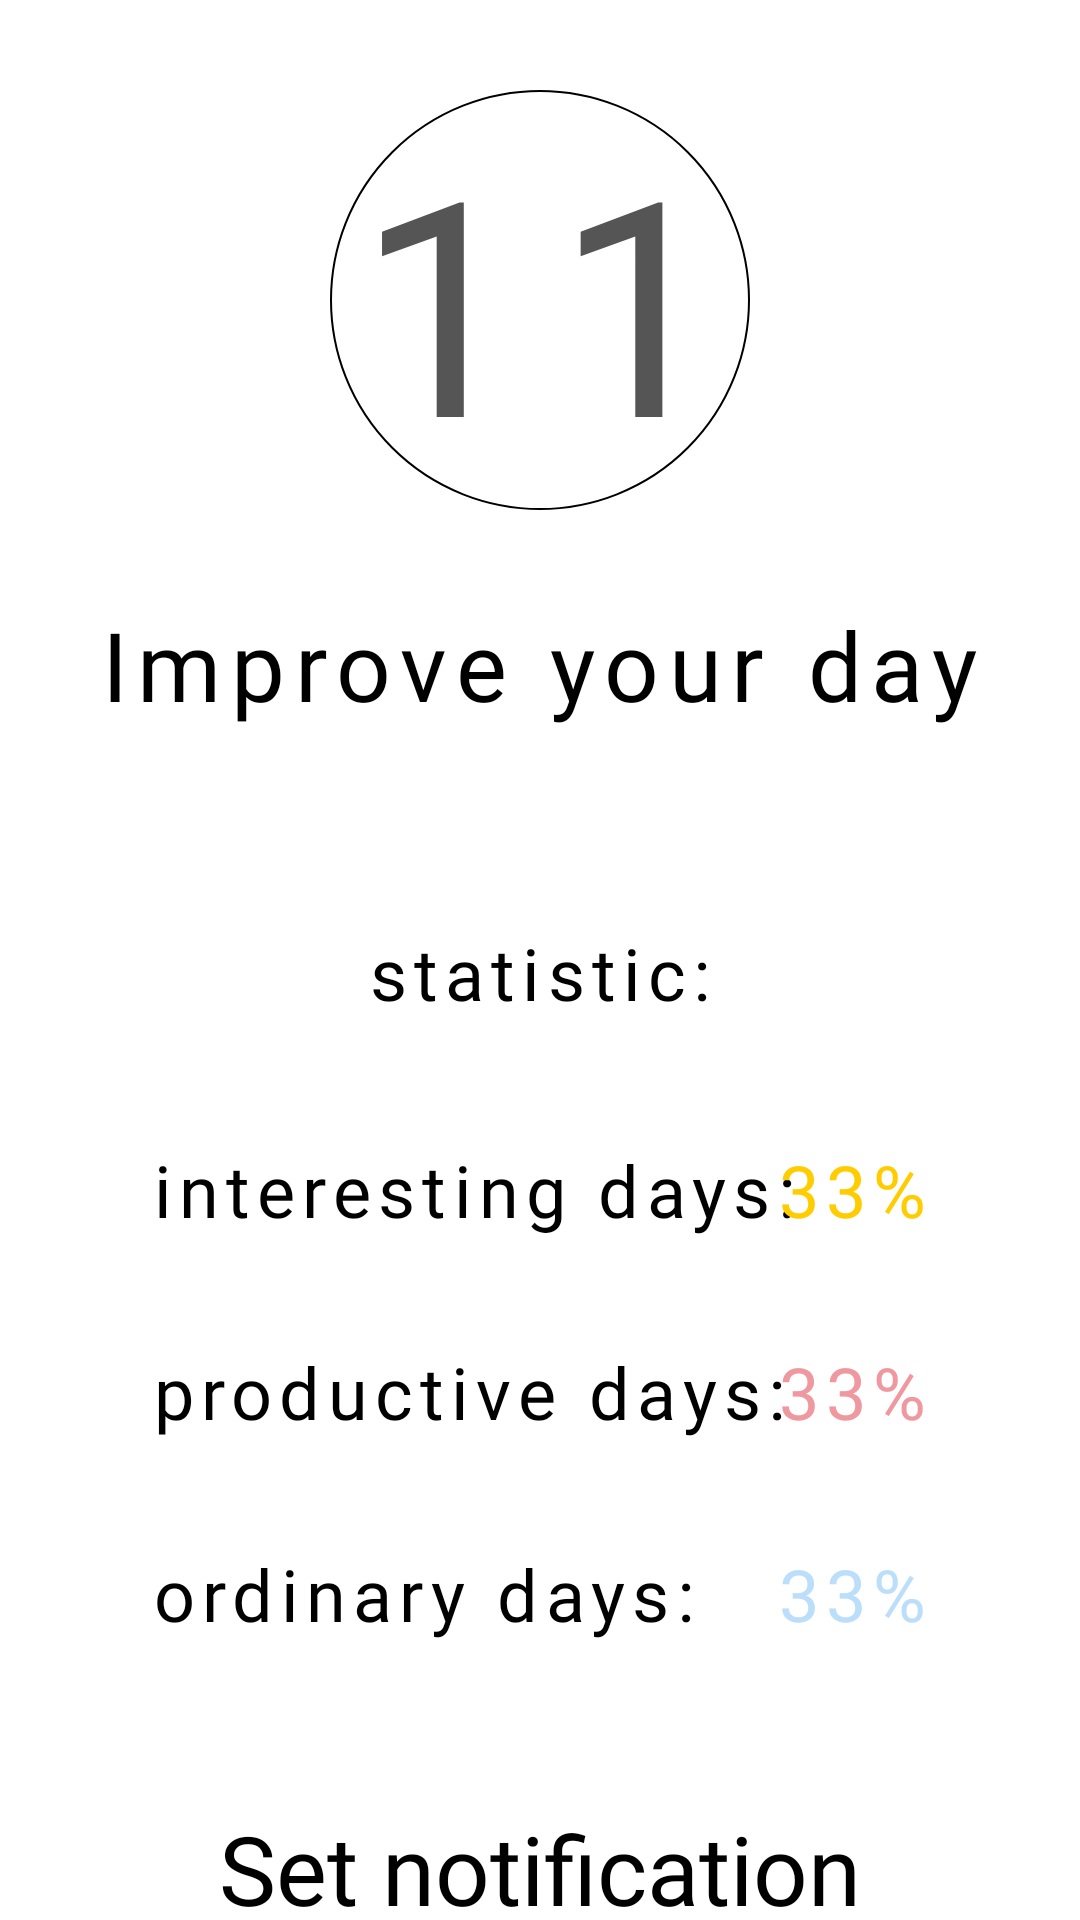

Write the Android layout XML for this screen, with the resource values it uses.
<!-- AndroidManifest.xml: application theme Theme.Life_Manager -->
<!-- res/layout/fragment_profile.xml -->
<?xml version="1.0" encoding="utf-8"?>
<RelativeLayout xmlns:android="http://schemas.android.com/apk/res/android"
    xmlns:tools="http://schemas.android.com/tools"
    android:layout_width="match_parent"
    android:layout_height="match_parent"
    style = "@style/CustomFrameLayout"
    xmlns:app="http://schemas.android.com/apk/res-auto"
    tools:context=".ProfileFragment">

    <androidx.constraintlayout.widget.ConstraintLayout
        android:id="@+id/popup_constraint_layout"
        android:layout_width="match_parent"
        android:layout_height="wrap_content"
        android:layout_alignParentTop="true"
        android:layout_centerHorizontal="true"
        android:background="@drawable/popup_message"
        android:translationY="0dp"
        android:translationZ="10dp"
        android:visibility="gone"
        tools:visibility="gone">

        <TextView
            android:id="@+id/textView"
            style="@style/CustomTextView"
            android:layout_width="wrap_content"
            android:layout_height="wrap_content"
            android:fontFamily="@font/my_written"
            android:letterSpacing="0.1"
            android:text="@string/notification_set_popup"
            android:textSize="24sp"
            app:layout_constraintBottom_toBottomOf="parent"
            app:layout_constraintEnd_toEndOf="parent"
            app:layout_constraintStart_toStartOf="parent"
            app:layout_constraintTop_toTopOf="parent" />

    </androidx.constraintlayout.widget.ConstraintLayout>



    <androidx.constraintlayout.widget.ConstraintLayout
        android:id="@+id/cur_day_constraint_btn"
        style="@style/CustomConstraintLayout"
        android:layout_width="wrap_content"
        android:layout_height="wrap_content"
        android:layout_centerHorizontal="true">

        <androidx.appcompat.widget.AppCompatButton
            android:id="@+id/pro_btn_day"
            style = "@style/CustomRoundButton"
            android:layout_width="140dp"
            android:layout_height="140dp"
            android:layout_gravity="center_horizontal"
            android:layout_marginTop="30dp"
            android:background="@drawable/rounded_day"
            android:fontFamily="@font/my_written"
            android:gravity="center_horizontal|center_vertical"
            android:letterSpacing="0.1"
            android:paddingEnd="0dp"
            android:text="11"
            android:textSize="100dp"
            app:layout_constraintEnd_toEndOf="parent"
            app:layout_constraintStart_toStartOf="parent"
            app:layout_constraintTop_toTopOf="parent" />

        <TextView
            android:id="@+id/pro_day_answer_txt"
            style = "@style/CustomTextView"
            android:layout_width="match_parent"
            android:layout_height="wrap_content"
            android:layout_marginTop="30dp"
            android:clickable="true"
            android:fontFamily="@font/my_written"
            android:letterSpacing="0.1"
            android:text="@string/profile_greeting"
            android:textSize="32dp"
            app:layout_constraintEnd_toEndOf="parent"
            app:layout_constraintStart_toStartOf="parent"
            app:layout_constraintTop_toBottomOf="@id/pro_btn_day" />

    </androidx.constraintlayout.widget.ConstraintLayout>

    <androidx.constraintlayout.widget.ConstraintLayout
        android:id="@+id/pro_day_constraint_btn"
        style="@style/CustomConstraintLayout"
        android:layout_width="match_parent"
        android:layout_height="wrap_content"
        android:layout_below="@id/cur_day_constraint_btn"
        android:layout_centerHorizontal="true"
        android:layout_gravity="center_horizontal"
        android:layout_marginStart="50dp"
        android:layout_marginTop="60dp"
        android:layout_marginEnd="50dp"


        app:layout_constraintBottom_toBottomOf="parent"
        app:layout_constraintStart_toStartOf="parent">

        <TextView
            android:id="@+id/pro_statistic_txt"
            style="@style/CustomTextView"
            android:layout_width="wrap_content"
            android:layout_height="wrap_content"
            android:layout_marginTop="5dp"
            android:fontFamily="@font/my_written"
            android:letterSpacing="0.1"
            android:text="@string/statistic_field"
            android:textSize="24dp"
            app:layout_constraintEnd_toEndOf="parent"
            app:layout_constraintStart_toStartOf="parent"
            app:layout_constraintTop_toTopOf="parent"
            app:layout_gravity="center_horizontal" />

        <TextView
            android:id="@+id/pro_statistic_interest_txt"
            style="@style/CustomTextView"
            android:layout_width="wrap_content"
            android:layout_height="wrap_content"
            android:layout_marginTop="40dp"
            android:layout_marginEnd="20dp"
            android:fontFamily="@font/my_written"
            android:letterSpacing="0.1"
            android:text="@string/interesting_days_field"
            android:textSize="24dp"
            app:layout_constraintStart_toStartOf="parent"
            app:layout_constraintTop_toBottomOf="@+id/pro_statistic_txt" />

        <TextView
            android:id="@+id/pro_statistic_interest_percents_txt"
            style="@style/CustomTextView"
            android:layout_width="wrap_content"
            android:layout_height="wrap_content"
            android:layout_marginLeft="20dp"
            android:layout_marginTop="40dp"
            android:layout_marginEnd="0dp"
            android:fontFamily="@font/my_written"
            android:letterSpacing="0.1"
            android:text="33%"
            android:textColor="#ffcc00"
            android:textSize="24dp"
            app:layout_constraintEnd_toEndOf="parent"
            app:layout_constraintTop_toBottomOf="@+id/pro_statistic_txt" />

        <TextView
            android:id="@+id/pro_statistic_productive_txt"
            style="@style/CustomTextView"
            android:layout_width="wrap_content"
            android:layout_height="wrap_content"
            android:layout_marginTop="35dp"
            android:fontFamily="@font/my_written"
            android:letterSpacing="0.1"
            android:text="@string/productive_days_field"
            android:textSize="24dp"
            app:layout_constraintStart_toStartOf="parent"
            app:layout_constraintTop_toBottomOf="@+id/pro_statistic_interest_txt" />

        <TextView
            android:id="@+id/pro_statistic_productive_percents_txt"
            style="@style/CustomTextView"
            android:layout_width="wrap_content"
            android:layout_height="wrap_content"
            android:layout_marginLeft="10dp"
            android:layout_marginTop="35dp"
            android:fontFamily="@font/my_written"
            android:letterSpacing="0.1"
            android:text="33%"
            android:textColor="#f0989f"
            android:textSize="24dp"
            app:layout_constraintEnd_toEndOf="parent"
            app:layout_constraintTop_toBottomOf="@+id/pro_statistic_interest_txt" />

        <TextView
            android:id="@+id/pro_statistic_ordinary_txt"
            style="@style/CustomTextView"
            android:layout_width="wrap_content"
            android:layout_height="wrap_content"
            android:layout_marginTop="35dp"
            android:layout_marginEnd="10dp"
            android:fontFamily="@font/my_written"
            android:letterSpacing="0.1"
            android:text="@string/ordinary_days_field"
            android:textSize="24dp"
            app:layout_constraintStart_toStartOf="parent"
            app:layout_constraintTop_toBottomOf="@+id/pro_statistic_productive_txt" />

        <TextView
            android:id="@+id/pro_statistic_ordinary_percents_txt"
            android:layout_width="wrap_content"
            android:layout_height="wrap_content"
            android:layout_marginLeft="10dp"
            android:layout_marginTop="35dp"
            android:layout_marginEnd="0dp"
            android:fontFamily="@font/my_written"
            android:letterSpacing="0.1"
            android:text="33%"
            android:textColor="#bbdefb"
            android:textSize="24dp"
            app:layout_constraintEnd_toEndOf="parent"
            app:layout_constraintTop_toBottomOf="@+id/pro_statistic_productive_txt" />


    </androidx.constraintlayout.widget.ConstraintLayout>

    <Button
        android:id="@+id/pro_set_schedudle"
        style="@style/CustomTextButtonActive"
        android:layout_width="wrap_content"
        android:layout_height="wrap_content"
        android:layout_below="@id/pro_day_constraint_btn"
        android:layout_centerHorizontal="true"
        android:layout_marginStart="50dp"
        android:layout_marginTop="50dp"
        android:layout_marginEnd="50dp"
        android:fontFamily="@font/my_written"
        android:text="@string/notification_set_btn"
        android:textAllCaps="false"
        android:textSize="32dp"
        android:textStyle="normal"
        android:visibility="visible"/>


    <androidx.constraintlayout.widget.ConstraintLayout
        android:layout_width="wrap_content"
        android:layout_height="wrap_content"
        android:layout_below="@id/pro_set_schedudle"
        android:layout_centerHorizontal="true"
        android:layout_marginTop="40dp">

        <androidx.appcompat.widget.AppCompatButton
            android:id="@+id/pro_change_user"
            style="@style/CustomBorderedButton"
            android:layout_width="wrap_content"
            android:layout_height="wrap_content"
            android:fontFamily="@font/my_written"
            android:text="@string/change_user_btn"
            android:textSize="32dp"
            app:layout_constraintBottom_toBottomOf="parent"
            app:layout_constraintTop_toTopOf="parent"
            app:layout_constraintEnd_toEndOf="parent"
            app:layout_constraintStart_toStartOf="parent"/>

    </androidx.constraintlayout.widget.ConstraintLayout>

    <androidx.constraintlayout.widget.ConstraintLayout
        android:id="@+id/progress_layout"
        style="@style/CustomProgressBarLayout"
        android:layout_width="match_parent"
        android:layout_height="match_parent"
        android:visibility="gone"
        tools:visibility="gone">

        <ProgressBar
            android:id="@+id/main_progress_bar"
            style="@style/customProgressBarStyle"
            android:layout_width="100dp"
            android:layout_height="100dp"
            android:indeterminateTint="@color/productive_color_light"
            android:progressDrawable="@drawable/progres_bar_style"
            app:layout_constraintBottom_toBottomOf="parent"
            app:layout_constraintEnd_toEndOf="parent"
            app:layout_constraintHorizontal_bias="0.5"
            app:layout_constraintStart_toStartOf="parent"
            app:layout_constraintTop_toTopOf="parent" />

    </androidx.constraintlayout.widget.ConstraintLayout>


</RelativeLayout>
<!-- resources referenced by this layout -->
<resources>
  <color name="productive_color_light">#f0989f</color>
  <!-- drawable popup_message (drawable) -->
  <?xml version="1.0" encoding="utf-8"?>
  <shape xmlns:android="http://schemas.android.com/apk/res/android" android:shape="rectangle" >
      <solid
          android:color="?android:textColor"/>
  
      <corners
          android:bottomRightRadius="18dp"
          android:bottomLeftRadius="18dp"/>
      <padding
          android:left="10dp"
          android:top="10dp"
          android:right="10dp"
          android:bottom="10dp" />
  
      <stroke android:width="1dp"/>
  </shape>
  <!-- drawable progres_bar_style (drawable) -->
  <?xml version="1.0" encoding="utf-8"?>
  <layer-list xmlns:android="http://schemas.android.com/apk/res/android">
      <item android:id="@android:id/background">
          <shape>
              <corners android:radius="2dp"/>
              <solid android:color="#f0989f"/>
          </shape>
      </item>
  
      <item android:id="@android:id/progress"
          android:top="1dp"
          android:bottom="1dp"
          android:left="1dp"
          android:right="1dp">
          <scale android:scaleWidth="100%">
              <shape>
                  <corners android:radius="8dp"/>
                  <solid android:color="#f0989f"/>
              </shape>
          </scale>
      </item>
  </layer-list>
  <!-- drawable rounded_day (drawable) -->
  <?xml version="1.0" encoding="utf-8"?>
  <shape
      xmlns:android="http://schemas.android.com/apk/res/android"
      android:shape="oval">
      <size
          android:width="65dp"
          android:height="65dp"/>
      <solid
          android:color="@color/transparent"/>
      <stroke android:color="@color/black"
          android:width = "0.5dp"/>
  </shape>
  <string name="change_user_btn">change user</string>
  <string name="interesting_days_field">interesting days:</string>
  <string name="notification_set_btn">Set notification</string>
  <string name="notification_set_popup">Notification is set</string>
  <string name="ordinary_days_field">ordinary days:</string>
  <string name="productive_days_field">productive days:</string>
  <string name="profile_greeting">Improve your day</string>
  <string name="statistic_field">statistic:</string>
  <style name="CustomBorderedButton" parent="@style/Widget.AppCompat.Button">
          <item name="android:background">@drawable/btn_stroke</item>
          <item name="android:textColor">@color/black</item>
          <item name="android:padding">10dp</item>
      </style>
  <style name="CustomConstraintLayout">
          <item name="android:background">
              @color/transparent
          </item>
      </style>
  <style name="CustomFrameLayout">
          <item name="android:background">@color/white</item>
      </style>
  <style name="CustomProgressBarLayout">
          <item name="android:background">@color/white</item>
      </style>
  <style name="CustomRoundButton">
          <item name="android:textColor">@color/darkGrey</item>
          <item name="android:backgroundTint">@null</item>
      </style>
  <style name="CustomTextButtonActive" parent="@style/Widget.MaterialComponents.Button.TextButton">
          <item name="android:textColor">@color/black</item>
      </style>
  <style name="CustomTextView">
          <item name="android:background">@color/transparent</item>
          <item name="android:textColor">@color/black</item>
      </style>
  <style name="customProgressBarStyle">
          <item name="android:background">@color/transparent</item>
      </style>
  <style name="Theme.Life_Manager" parent="Theme.AppCompat.Light.NoActionBar">
          <item name="android:textColor">@color/white</item>
          <item name="android:strokeColor">@color/black</item>
          <item name="android:colorPrimary">@color/darkWhite</item>
          <item name="android:colorAccent">@color/darkGrey</item>
      </style>
  <color name="transparent">#00000000</color>
  <color name="black">#FF000000</color>
  <color name="white">#FFFFFFFF</color>
  <color name="darkGrey">#555555</color>
  <color name="darkWhite">#A8AAAAAA</color>
</resources>
